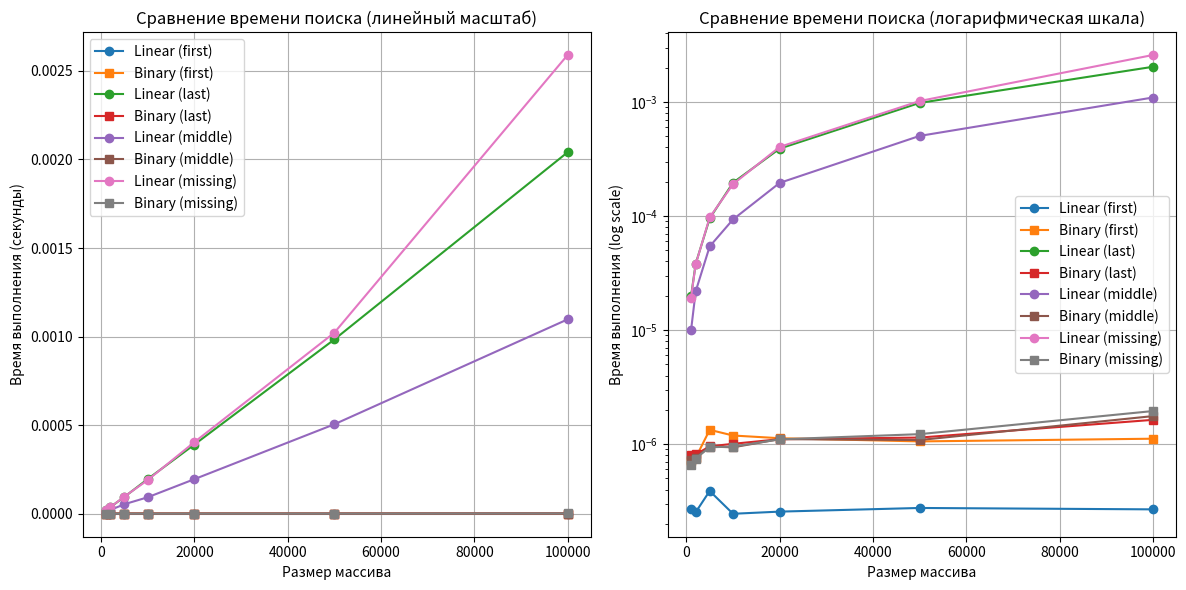

Write the Python code that produced this figure.
import time
import random
from typing import List, Optional
import matplotlib.pyplot as plt


def find_linear(arr: List[int], target: int) -> Optional[int]:
    """
    Линейный поиск элемента в массиве.
    """
    for i in range(len(arr)):  # O(n) - цикл по n элементам
        if arr[i] == target:   # O(1) - сравнение
            return i           # O(1) - возврат значения
    return None                # O(1) - возврат None
# Общая сложность: O(n)


def find_binary(arr: List[int], target: int) -> Optional[int]:
    """
    Бинарный поиск в отсортированном массиве.
    """
    left = 0                   # O(1) - присваивание
    right = len(arr) - 1       # O(1) - вычисление длины и присваивание
    
    while left <= right:       # O(log n) - цикл выполняется log n раз
        mid = (left + right) // 2  # O(1) - арифметическая операция
        if arr[mid] == target:     # O(1) - сравнение
            return mid             # O(1) - возврат значения
        elif arr[mid] < target:    # O(1) - сравнение
            left = mid + 1         # O(1) - присваивание
        else:                      # O(1) - сравнение
            right = mid - 1        # O(1) - присваивание
    
    return None  # O(1) - возврат None
# Общая сложность: O(log n)


def make_sorted_array(size: int) -> List[int]:
    """Генерация отсортированного массива целых чисел."""
    return sorted(random.sample(range(size * 3), size))  # O(n log n) сортировка
# Общая сложность: O(n log n)


def time_search(search_func, arr: List[int], target: int, 
                iterations: int = 100) -> float:
    """Измерение среднего времени выполнения функции поиска."""
    total_time = 0.0  # O(1) - присваивание
    
    for _ in range(iterations):  # O(iterations) - цикл по iterations
        start_time = time.perf_counter()  # O(1) - вызов функции
        search_func(arr, target)          # O(complexity) - вызов поиска
        end_time = time.perf_counter()    # O(1) - вызов функции
        total_time += (end_time - start_time)  # O(1) - сложение
    
    return total_time / iterations  # O(1) - деление
# Общая сложность: O(iterations * complexity(search_func))


def perform_experiment():
    """Проведение эксперимента по сравнению времени выполнения."""
    sizes = [1000, 2000, 5000, 10000, 20000, 50000, 100000]  # O(1) - список
    target_types = ['first', 'last', 'middle', 'missing']  # O(1) - список
    
    linear_times = {target: [] for target in target_types}  # O(k) - словарь
    binary_times = {target: [] for target in target_types}  # O(k) - словарь
    
    for size in sizes:  # O(m) - цикл по m размерам
        arr = make_sorted_array(size)  # O(n log n) - генерация массива
        
        for target_type in target_types:  # O(k) - цикл по k типам целей
            if target_type == 'first':    # O(1) - сравнение
                target = arr[0]           # O(1) - доступ к элементу
            elif target_type == 'last':   # O(1) - сравнение
                target = arr[-1]          # O(1) - доступ к элементу
            elif target_type == 'middle':  # O(1) - сравнение
                target = arr[size // 2]   # O(1) - доступ к элементу
            else:                         # O(1) - сравнение
                target = -1               # O(1) - присваивание
            
            linear_time = time_search(find_linear, arr, target)  # O(n)
            linear_times[target_type].append(linear_time)  # O(1) - добавление
            
            binary_time = time_search(find_binary, arr, target)  # O(log n)
            binary_times[target_type].append(binary_time)  # O(1) - добавление
        
        print(f'Завершен размер {size}')  # O(1) - вывод
    
    return sizes, linear_times, binary_times  # O(1) - возврат
# Общая сложность: O(m * (n log n + k * (n + log n)))


def show_results(sizes, linear_times, binary_times):
    """Построение графиков результатов эксперимента."""
    plt.figure(figsize=(12, 6))  # O(1) - создание фигуры
    
    # Линейный масштаб
    plt.subplot(1, 2, 1)  # O(1) - создание subplot
    for target_type in linear_times.keys():  # O(k) - цикл по k типам
        plt.plot(sizes, linear_times[target_type],  # O(m) - построение графика
                 label=f'Linear ({target_type})', marker='o')  # O(1)
        plt.plot(sizes, binary_times[target_type],  # O(m) - построение графика
                 label=f'Binary ({target_type})', marker='s')  # O(1)
    
    plt.xlabel('Размер массива')  # O(1) - установка метки
    plt.ylabel('Время выполнения (секунды)')  # O(1) - установка метки
    plt.title('Сравнение времени поиска (линейный масштаб)')  # O(1)
    plt.legend()  # O(1) - добавление легенды
    plt.grid(True)  # O(1) - включение сетки
    
    # Логарифмический масштаб
    plt.subplot(1, 2, 2)  # O(1) - создание subplot
    for target_type in linear_times.keys():  # O(k) - цикл по k типам
        plt.semilogy(sizes, linear_times[target_type],  # O(m) - построение
                     label=f'Linear ({target_type})', marker='o')  # O(1)
        plt.semilogy(sizes, binary_times[target_type],  # O(m) - построение
                     label=f'Binary ({target_type})', marker='s')  # O(1)
    
    plt.xlabel('Размер массива')  # O(1) - установка метки
    plt.ylabel('Время выполнения (log scale)')  # O(1) - установка метки
    plt.title('Сравнение времени поиска (логарифмическая шкала)')  # O(1)
    plt.legend()  # O(1) - добавление легенды
    plt.grid(True)  # O(1) - включение сетки
    
    plt.tight_layout()  # O(1) - автоматическая регулировка
    plt.savefig('search_comparison.png')  # O(1) - сохранение файла
    plt.show()  # O(1) - отображение графика
# Общая сложность: O(k * m)


if __name__ == '__main__':
    print('Характеристики системы:')  # O(1) - вывод
    print('Процессор: Intel Core i7-6500U @ 2.50GHz')  # O(1)
    print('Оперативная память: 8 GB')  # O(1)
    print('ОС: Windows 10 PRO')  # O(1)
    print('Python: 3.12.8')  # O(1)
    print()  # O(1)
    
    print('Запуск эксперимента...')  # O(1) - вывод
    sizes, linear_times, binary_times = perform_experiment()  # O(см. функцию)
    
    print('Построение графиков...')  # O(1) - вывод
    show_results(sizes, linear_times, binary_times)  # O(см. функцию)
    
    print('Эксперимент завершен!')  # O(1) - вывод
    print('График сохранен в файле search_comparison.png')  # O(1)
# Общая сложность: O(сложность perform_experiment + сложность show_results)